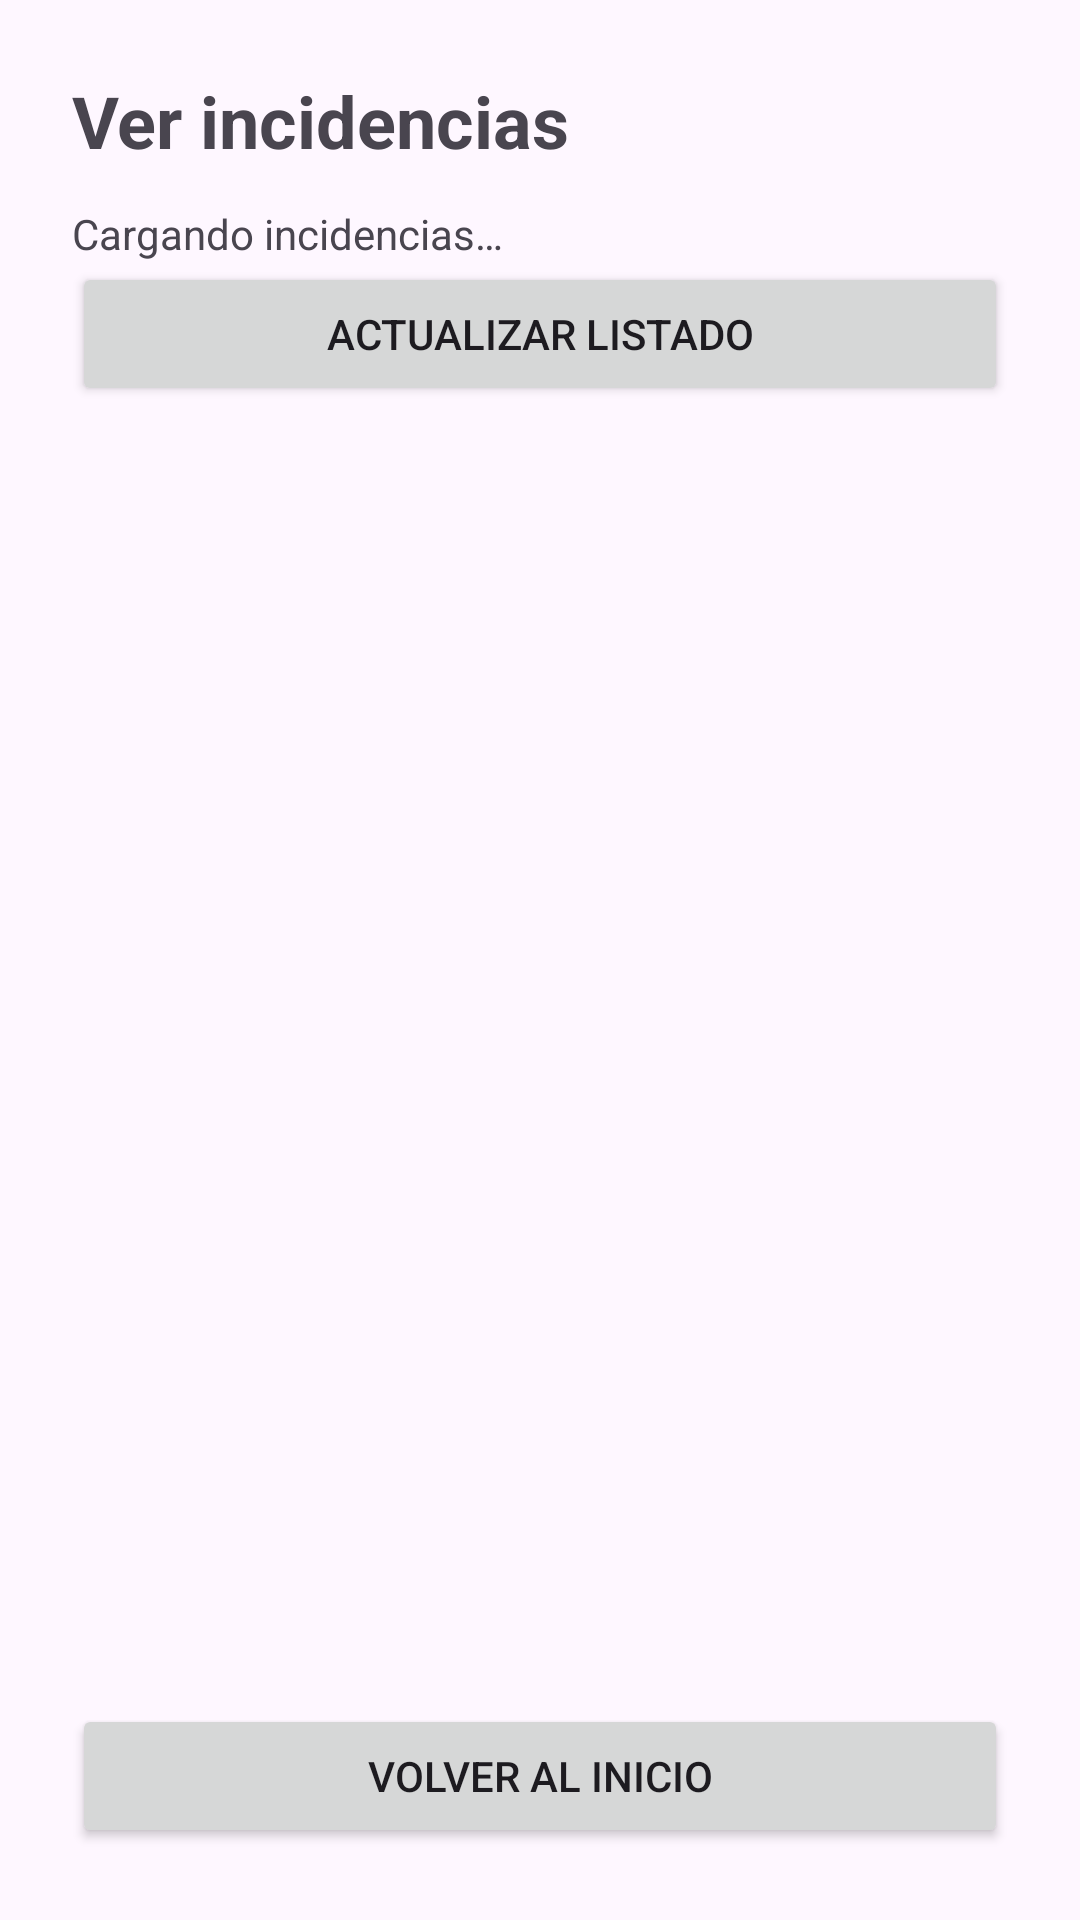

The Android layout XML behind this screen, and the referenced resources:
<!-- AndroidManifest.xml: application theme Theme.GeoRegistro -->
<!-- res/layout/activity_listado.xml -->
<?xml version="1.0" encoding="utf-8"?>
<LinearLayout xmlns:android="http://schemas.android.com/apk/res/android"
    android:id="@+id/main"
    android:layout_width="match_parent"
    android:layout_height="match_parent"
    android:orientation="vertical">

    <LinearLayout
        android:layout_width="match_parent"
        android:layout_height="match_parent"
        android:orientation="vertical"
        android:padding="24dp">

        <TextView
            android:layout_width="wrap_content"
            android:layout_height="wrap_content"
            android:text="@string/btn_listado"
            android:textSize="24sp"
            android:textStyle="bold" />

        <TextView
            android:id="@+id/tvEstadoListado"
            android:layout_width="match_parent"
            android:layout_height="wrap_content"
            android:layout_marginTop="12dp"
            android:text="@string/listado_cargando"
            android:accessibilityLiveRegion="polite" />

        <Button
            android:id="@+id/btnActualizar"
            android:layout_width="match_parent"
            android:layout_height="wrap_content"
            android:text="@string/btn_actualizar" />

        <ListView
            android:id="@+id/lvIncidencias"
            android:layout_width="match_parent"
            android:layout_height="0dp"
            android:layout_weight="1" />

        <Button
            android:id="@+id/btnVolverListado"
            android:layout_width="match_parent"
            android:layout_height="wrap_content"
            android:text="@string/btn_volver" />

    </LinearLayout>
</LinearLayout>
<!-- resources referenced by this layout -->
<resources>
  <string name="btn_actualizar">Actualizar listado</string>
  <string name="btn_listado">Ver incidencias</string>
  <string name="btn_volver">Volver al inicio</string>
  <string name="listado_cargando">Cargando incidencias…</string>
  <style name="Theme.GeoRegistro" parent="Base.Theme.GeoRegistro" />
  <style name="Base.Theme.GeoRegistro" parent="Theme.Material3.DayNight.NoActionBar">
          
          
      </style>
</resources>
